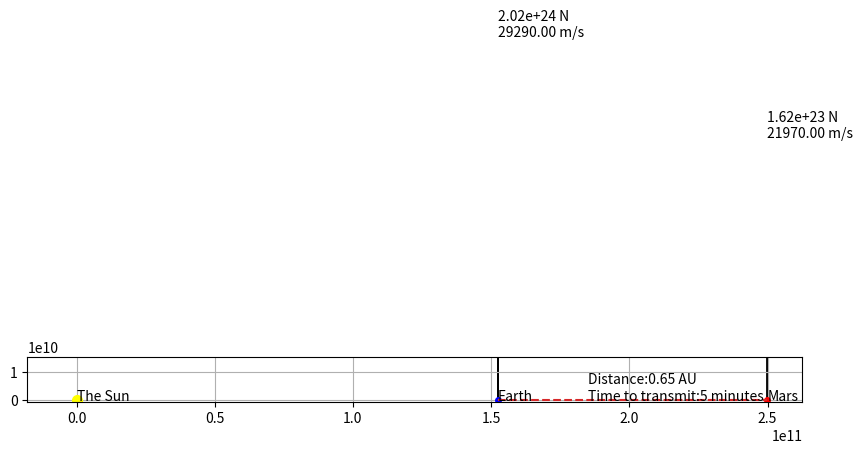

This figure's Python source: (Note: this script raises an exception after producing the figure.)
import matplotlib.pyplot as plt
from matplotlib import animation

# Constants
G = 6.67e-11 # Gravitational Constant (m^3/(kg*s^2))
C = 299_792_458 # Speed of Light (m/s)
AU = 1.5e11 # Astronomical Unit (m)
DaySeconds = 24*60*60 # 1 day in seconds

# Globals
t: float = 0
# 1 day (in seconds)
dt: float = DaySeconds
# Simulate 1000 years
t_end = 1000 * 365 * DaySeconds

fig, ax = plt.subplots(figsize=(10,10))
ax.set_aspect('equal')
ax.grid()

def sign(num: float) -> int:
    if num == 0:
        return 0
    elif num > 1:
        return 1
    else:
        return -1

class Body:
    # List of all celestial bodies
    BodyList: list['Body'] = []

    def __init__(self, name: str, mass: float,
                x0: float=0, y0: float=0,
                vx0: float=0, vy0: float=0,
                color: str="blue", linewidth: float=1, 
                markersize: float=4) -> 'Body':
        self.name = name
        self.mass: float = mass

        self.x: float = x0
        self.y: float = y0

        self.xpositions: list[float] = [x0]
        self.ypositions: list[float] = [y0]

        self.xvelocities: list[float] = [vx0]
        self.yvelocities: list[float] = [vy0]

        self.vx: float = vx0
        self.vy: float = vy0

        self.line, = ax.plot([], [], lw=linewidth, c=color)

        self.point, = ax.plot([x0], [y0], marker="o", markersize=markersize, markeredgecolor=color, markerfacecolor=color)
        self.text: plt.text = ax.text(x0, y0, name)

        # Add to the list of celestial bodies
        Body.BodyList.append(self)

        # Gravity constants compared to all of the other bodies
        self.gravityDict: dict(str, float) = {}

    def update_pos(self) -> None:
        """
        Update the position and velocity of the body.
        
        F = G(m_1)(m_2)/d^2
        https://towardsdatascience.com/simulate-a-tiny-solar-system-with-python-fbbb68d8207b
        """
        for body in Body.BodyList:
            if (self == body):
                continue
            
            if (body.name not in self.gravityDict):
                self.gravityDict[body.name] = G * body.mass * self.mass 
            
            gravity_constant = self.gravityDict[body.name]

            x_dist = self.x - body.x
            y_dist = self.y - body.y

            # |sqrt(x^2 + y^2)|^3 = (x^2 + y^2)^1.5
            r3: float = ((x_dist)**2 + (y_dist)**2)**1.5

            fx = -gravity_constant*x_dist/r3
            fy = -gravity_constant*y_dist/r3

            self.vx += fx * dt / self.mass
            self.vy += fy * dt / self.mass
            
        self.x += self.vx * dt
        self.y += self.vy * dt

        self.xpositions.append(self.x)
        self.ypositions.append(self.y)
        self.xvelocities.append(self.vx)
        self.yvelocities.append(self.vy)
        pass

    def __eq__(self, other):
        if (isinstance(other, Body)):
            return self.name == other.name
        return False


def simulate():
    global t
    # 5 years of time (in seconds)
    while t < t_end:
        for body in Body.BodyList:
            body.update_pos()
        t += dt

# Runner code

sun = Body("The Sun", 2.0e30, 0, 0, 0, 0, "yellow", 1, 7)
earth = Body("Earth", 5.972e24, 1.0167*AU, 0, 0, 29290, "blue", 1, 4)
mars = Body("Mars", 6.39e23, 1.666*AU, 0, 0, 21970, "red", 1, 4)

earth_mars_distance, = plt.plot([], [], linestyle="--")
earth_mars_text = plt.text(0, 0, f"Distance: {0:.2f} AU")

# mars_sun_distance, = plt.plot([], [], linestyle="--")
# mars_sun_text = plt.text(0, 0, f"Distance: {0:.2f} AU")

# mars_vector = plt.plot([], [], linestyle="->")
mars_vector = plt.arrow(0, 0, 0, 0, head_width=10e9, shape='full', head_starts_at_zero=False, animated=True)
mars_force_text = plt.text(0, 0, f"Magnitude: {0:.2f}N")

earth_vector = plt.arrow(0, 0, 0, 0, head_width=10e9, shape='full', head_starts_at_zero=False, animated=True)
earth_force_text = plt.text(0, 0, f"Magnitude: {0:.2f}N")

def get_mars_earth_distance(i):
    return ((mars.xpositions[i] - earth.xpositions[i])**2 + (mars.ypositions[i] - earth.ypositions[i])**2)**0.5

def get_mars_sun_distance(i):
    return ((mars.xpositions[i] - sun.xpositions[i])**2 + (mars.ypositions[i] - sun.ypositions[i])**2)**0.5

simulate()

earth_mars_distances = [get_mars_earth_distance(i) for i in range(len(earth.xpositions))]
# mars_sun_distances = [get_mars_sun_distance(i) for i in range(len(mars.xpositions))]

def update_animation(i):
    output_list = []

    earth_x = earth.xpositions[i]
    earth_y = earth.ypositions[i]
    mars_x = mars.xpositions[i]
    mars_y = mars.ypositions[i]
    # sun_x = sun.xpositions[i]
    # sun_y = sun.ypositions[i]

    earth_mars_distance.set_data([earth_x, mars_x], [earth_y, mars_y])
    output_list.append(earth_mars_distance)

    # mars_sun_distance.set_data([mars_x, sun_x], [mars_y, sun_y])
    # output_list.append(mars_sun_distance)

    earth_mars_text_x = (2*earth_x + mars_x)/3
    earth_mars_text_y = (2*earth_y + mars_y)/3

    curr_earth_mars_distance = earth_mars_distances[i]

    # mars_sun_text_x = (2*mars_x + sun_x)/3
    # mars_sun_text_y = (2*mars_y + sun_y)/3

    # curr_mars_sun_distance = mars_sun_distances[i]

    earth_mars_text.set_text(
        f"Distance:{(curr_earth_mars_distance / AU):.2f} AU\nTime to transmit:{((curr_earth_mars_distance / C)/60):.0f} minutes")

    earth_mars_text.set_position((earth_mars_text_x, earth_mars_text_y))

    output_list.append(earth_mars_text)

    mars_x_force = mars.xvelocities[i] * mars.mass / dt
    mars_y_force = mars.yvelocities[i] * mars.mass / dt

    mars_force_magnitude = (mars_x_force**2 + mars_y_force**2)**0.5
    mars_velocity_magnitude = (mars.xvelocities[i]**2 + mars.yvelocities[i]**2)**0.5

    mars_vector.set_data(x=mars_x, dx=mars.xvelocities[i]*5e6, y=mars_y, dy=mars.yvelocities[i]*5e6)
    mars_force_text.set_text(f"{'%.2e' % mars_force_magnitude} N\n{mars_velocity_magnitude:.2f} m/s")
    mars_force_text.set_position((
        mars.xpositions[i] + mars.xvelocities[i]*5e6, 
        mars.ypositions[i] + mars.yvelocities[i]*5e6 - 1.5e10
    ))

    output_list.append(mars_vector)
    output_list.append(mars_force_text)

    earth_x_force = earth.xvelocities[i] * earth.mass / dt
    earth_y_force = earth.yvelocities[i] * earth.mass / dt

    earth_force_magnitude = (earth_x_force**2 + earth_y_force**2)**0.5
    earth_velocity_magnitude = (earth.xvelocities[i]**2 + earth.yvelocities[i]**2)**0.5

    earth_vector.set_data(x=earth_x, dx=earth.xvelocities[i]*5e6, y=earth_y, dy=earth.yvelocities[i]*5e6)
    earth_force_text.set_text(f"{'%.2e' % earth_force_magnitude} N\n{earth_velocity_magnitude:.2f} m/s")
    earth_force_text.set_position((
        earth.xpositions[i] + earth.xvelocities[i]*5e6, 
        earth.ypositions[i] + earth.yvelocities[i]*5e6 - 1.5e10
    ))

    output_list.append(earth_vector)
    output_list.append(earth_force_text)

    # mars_sun_text.set_text(
    #     f"Distance:{(curr_mars_sun_distance / AU):.2f} AU")
    
    # mars_sun_text.set_position((mars_sun_text_x, mars_sun_text_y))

    # output_list.append(mars_sun_text)

    for body in Body.BodyList:
        body.line.set_data(body.xpositions[0:i], body.ypositions[0:i])
        body.point.set_data(body.xpositions[i], body.ypositions[i])
        body.text.set_position((body.xpositions[i], body.ypositions[i]))

        output_list.append(body.line)
        output_list.append(body.point)
        output_list.append(body.text)

    ax.axis('equal')
    ax.set_xlim(-2.5 * AU, 2.5 * AU)
    ax.set_ylim(-2 * AU, 2 * AU)

    return tuple(output_list)

anim = animation.FuncAnimation(
    fig,
    func=update_animation,
    frames=int(t_end / dt),
    interval=1,
    blit=True
)

plt.show()
